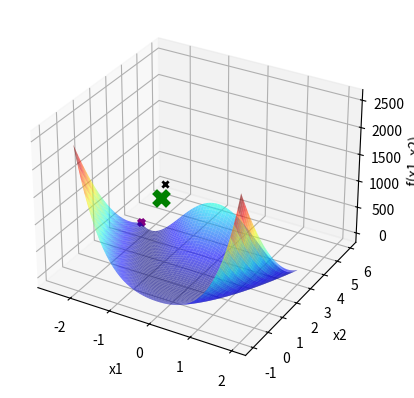

Write the Python code that produced this figure.
import numpy as np
import matplotlib . pyplot as plt

def f(x1 , x2 ): # dominio  |-2,2| |-1,3|
    return ((x1 - 1)**2 + 100*(x2 - x1**2)**2)


x1 = np.linspace(-2, 2, 1000)
x2 = np.linspace(-1, 3, 1000)
X1, X2 = np.meshgrid(x1, x2)
Y = f(X1, X2)

fig = plt.figure()
ax = fig.add_subplot(111, projection='3d')
ax.plot_surface(X1, X2, Y, cmap='jet', alpha=0.6)

ax.set_xlabel('x1')
ax.set_ylabel('x2')
ax.set_zlabel('f(x1, x2)')

itMax = 1000
X0_1 = -2
X0_2 = 3
E = 3
maxNeighbor = 10
Hill_Xbest1 = X0_1
Hill_Xbest2 = X0_2
Hill_Fbest = f(Hill_Xbest1, Hill_Xbest2)
k = 0
melhoria = True
ax.scatter(Hill_Xbest1, Hill_Xbest2, Hill_Fbest, marker='x', color='purple',linewidths=3)
contador =0
while k < itMax and melhoria:
    l = 0
    melhoria = False
    while l < maxNeighbor:
        l += 1
        y1 = np.random.uniform(low=Hill_Xbest1 - E, high=Hill_Xbest1 + E)
        y2 = np.random.uniform(low=Hill_Xbest2 - E, high=Hill_Xbest2 + E)
        F = f(y1, y2)
        
        if F < Hill_Fbest:
            contador = 0
            Hill_Xbest1 = y1
            Hill_Xbest2 = y2
            Hill_Fbest = F
            melhoria = True
            ax.scatter(y1, y2, F, marker='x', color='k', linewidths=2)
            plt.pause(0.1)
            break
        else:       #TALVEZ ISSO ESTÁ NO CANTO ERRADO 
            contador += 1
        if contador == 50:
            break
            
    k += 1


ax.scatter(Hill_Xbest1, Hill_Xbest2, Hill_Fbest, marker='x', color='green',s=100,linewidths=5)

plt.show()